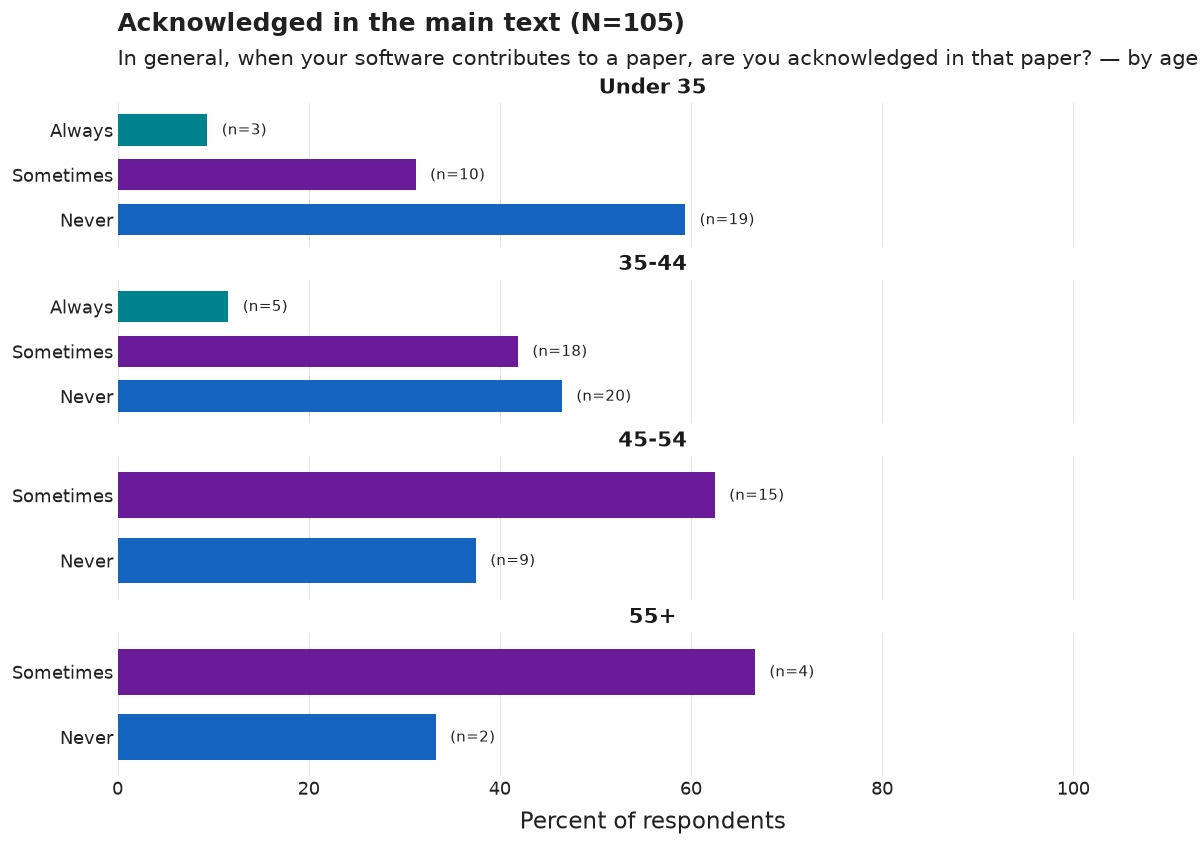

The file beside this chart, header and first rows:
age_group, category, n, pct, N
Under 35, Always, 3, 9.4, 32
Under 35, Sometimes, 10, 31.2, 32
Under 35, Never, 19, 59.4, 32
35-44, Always, 5, 11.6, 43
35-44, Sometimes, 18, 41.9, 43
35-44, Never, 20, 46.5, 43
45-54, Sometimes, 15, 62.5, 24
45-54, Never, 9, 37.5, 24
55+, Sometimes, 4, 66.7, 6
55+, Never, 2, 33.3, 6
